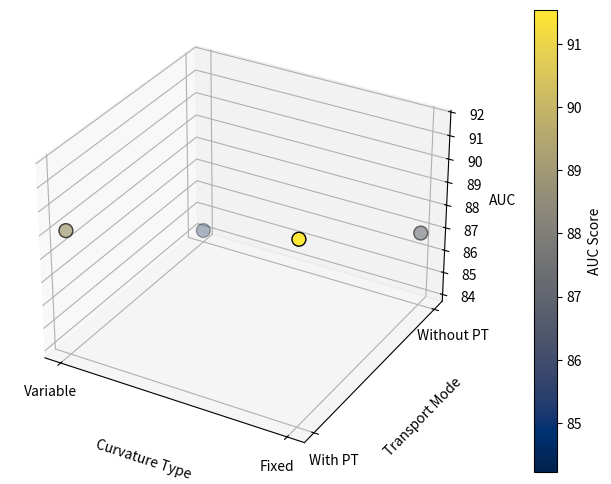

Generate this figure with matplotlib: (Note: this script raises an exception after producing the figure.)
import numpy as np
import matplotlib.pyplot as plt
x_labels = ['Variable', 'Fixed']
y_labels = ['With PT', 'Without PT']
z_values = np.array([[89.08, 84.23], [91.54, 86.92]])

x = np.repeat(np.arange(len(x_labels)), len(y_labels))
y = np.tile(np.arange(len(y_labels)), len(x_labels))
z = z_values.flatten()

fig = plt.figure(figsize=(8, 6), dpi=600)
ax = fig.add_subplot(111, projection='3d')

scatter = ax.scatter(x, y, z, c=z, cmap='cividis',
                     s=100, edgecolor='k')

ax.set_xlabel('Curvature Type', labelpad=10)
ax.set_ylabel('Transport Mode', labelpad=10)
ax.set_zlabel('AUC')
ax.set_xticks(np.arange(len(x_labels)))
ax.set_xticklabels(x_labels)
ax.set_yticks(np.arange(len(y_labels)))
ax.set_yticklabels(y_labels)

ax.tick_params(
    axis='y',
    which='major',
    pad=5
)

cbar = fig.colorbar(scatter, ax=ax, pad=0.1)
cbar.set_label('AUC Score')

plt.savefig('Plots/plot.png')
